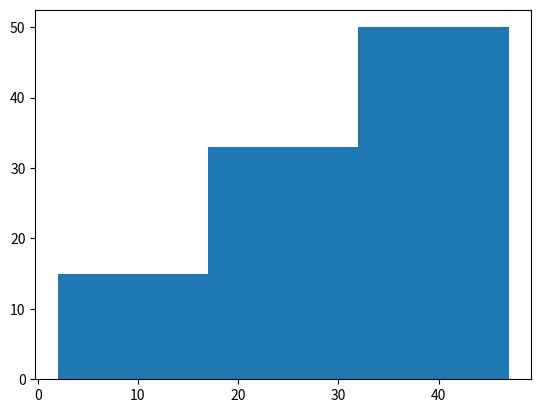

The matplotlib source for this figure:
import matplotlib.pyplot as plt
import random

x = [random.randint(1,50) for a in range(50)]

plt.hist(x=x, bins=3, cumulative=True)
plt.show()